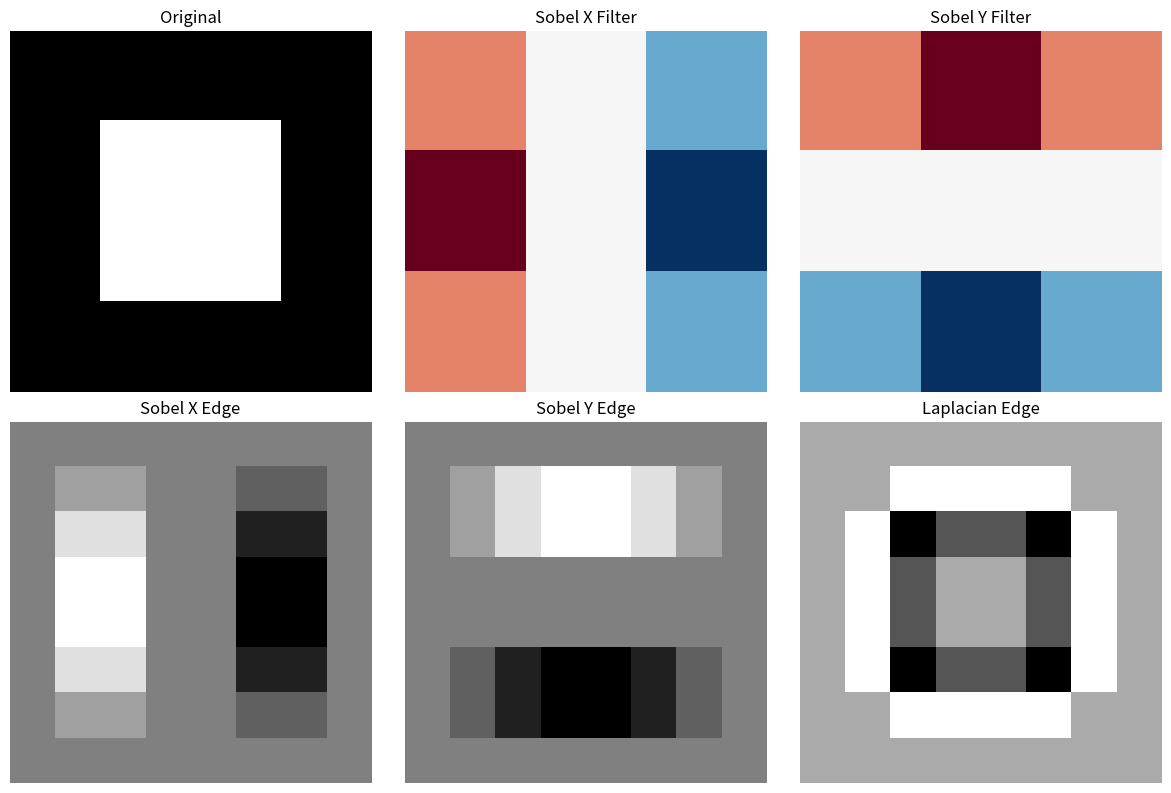

Source code (Python):
"""
05. 합성곱 이해 - NumPy 버전 (교육용)

합성곱 연산의 원리를 NumPy로 이해합니다.
실제 CNN 학습에는 PyTorch를 사용하세요!

이 파일은 합성곱이 어떻게 동작하는지 이해하기 위한 것입니다.
"""

import numpy as np
import matplotlib.pyplot as plt

print("=" * 60)
print("NumPy 합성곱 이해 (교육용)")
print("=" * 60)


# ============================================
# 1. 기본 2D 합성곱
# ============================================
print("\n[1] 기본 2D 합성곱")
print("-" * 40)

def conv2d_basic(image, kernel):
    """
    가장 기본적인 2D 합성곱 구현

    Args:
        image: 2D 배열 (H, W)
        kernel: 2D 배열 (kH, kW)

    Returns:
        출력 (H-kH+1, W-kW+1)
    """
    h, w = image.shape
    kh, kw = kernel.shape
    oh, ow = h - kh + 1, w - kw + 1

    output = np.zeros((oh, ow))

    for i in range(oh):
        for j in range(ow):
            # 영역 추출
            region = image[i:i+kh, j:j+kw]
            # 요소별 곱셈 후 합산
            output[i, j] = np.sum(region * kernel)

    return output

# 테스트
image = np.array([
    [1, 2, 3, 0],
    [0, 1, 2, 3],
    [3, 0, 1, 2],
    [2, 3, 0, 1]
], dtype=float)

kernel = np.array([
    [1, 0],
    [0, -1]
], dtype=float)

output = conv2d_basic(image, kernel)
print(f"입력 이미지 (4×4):\n{image}")
print(f"\n커널 (2×2):\n{kernel}")
print(f"\n출력 (3×3):\n{output}")
print(f"\n예시 계산 (좌상단):")
print(f"  {image[0,0]}×{kernel[0,0]} + {image[0,1]}×{kernel[0,1]} + {image[1,0]}×{kernel[1,0]} + {image[1,1]}×{kernel[1,1]}")
print(f"  = 1×1 + 2×0 + 0×0 + 1×(-1) = 0")


# ============================================
# 2. 패딩과 스트라이드
# ============================================
print("\n[2] 패딩과 스트라이드")
print("-" * 40)

def conv2d_with_padding(image, kernel, padding=0, stride=1):
    """패딩과 스트라이드를 지원하는 합성곱"""
    # 패딩 적용
    if padding > 0:
        image = np.pad(image, padding, mode='constant', constant_values=0)

    h, w = image.shape
    kh, kw = kernel.shape
    oh = (h - kh) // stride + 1
    ow = (w - kw) // stride + 1

    output = np.zeros((oh, ow))

    for i in range(oh):
        for j in range(ow):
            si, sj = i * stride, j * stride
            region = image[si:si+kh, sj:sj+kw]
            output[i, j] = np.sum(region * kernel)

    return output

# 테스트
image = np.ones((4, 4))
kernel = np.ones((3, 3))

print("입력: 4×4, 커널: 3×3")
for p in [0, 1]:
    for s in [1, 2]:
        out = conv2d_with_padding(image, kernel, padding=p, stride=s)
        print(f"  padding={p}, stride={s} → 출력: {out.shape}")


# ============================================
# 3. 에지 검출 필터
# ============================================
print("\n[3] 에지 검출 필터")
print("-" * 40)

# 샘플 이미지 생성
def create_sample_image():
    """간단한 패턴 이미지 생성"""
    img = np.zeros((8, 8))
    img[2:6, 2:6] = 1  # 중앙 사각형
    return img

image = create_sample_image()

# 에지 검출 필터들
sobel_x = np.array([[-1, 0, 1],
                    [-2, 0, 2],
                    [-1, 0, 1]])

sobel_y = np.array([[-1, -2, -1],
                    [ 0,  0,  0],
                    [ 1,  2,  1]])

laplacian = np.array([[0,  1, 0],
                      [1, -4, 1],
                      [0,  1, 0]])

# 필터 적용
edge_x = conv2d_with_padding(image, sobel_x, padding=1)
edge_y = conv2d_with_padding(image, sobel_y, padding=1)
edge_laplace = conv2d_with_padding(image, laplacian, padding=1)

# 시각화
fig, axes = plt.subplots(2, 3, figsize=(12, 8))
axes[0, 0].imshow(image, cmap='gray')
axes[0, 0].set_title('Original')
axes[0, 1].imshow(sobel_x, cmap='RdBu')
axes[0, 1].set_title('Sobel X Filter')
axes[0, 2].imshow(sobel_y, cmap='RdBu')
axes[0, 2].set_title('Sobel Y Filter')
axes[1, 0].imshow(edge_x, cmap='gray')
axes[1, 0].set_title('Sobel X Edge')
axes[1, 1].imshow(edge_y, cmap='gray')
axes[1, 1].set_title('Sobel Y Edge')
axes[1, 2].imshow(edge_laplace, cmap='gray')
axes[1, 2].set_title('Laplacian Edge')

for ax in axes.flat:
    ax.axis('off')

plt.tight_layout()
plt.savefig('numpy_edge_detection.png', dpi=100)
plt.close()
print("에지 검출 저장: numpy_edge_detection.png")


# ============================================
# 4. 풀링 연산
# ============================================
print("\n[4] 풀링 연산")
print("-" * 40)

def max_pool2d(image, pool_size=2, stride=2):
    """Max Pooling 구현"""
    h, w = image.shape
    oh = (h - pool_size) // stride + 1
    ow = (w - pool_size) // stride + 1

    output = np.zeros((oh, ow))

    for i in range(oh):
        for j in range(ow):
            si, sj = i * stride, j * stride
            region = image[si:si+pool_size, sj:sj+pool_size]
            output[i, j] = np.max(region)

    return output

def avg_pool2d(image, pool_size=2, stride=2):
    """Average Pooling 구현"""
    h, w = image.shape
    oh = (h - pool_size) // stride + 1
    ow = (w - pool_size) // stride + 1

    output = np.zeros((oh, ow))

    for i in range(oh):
        for j in range(ow):
            si, sj = i * stride, j * stride
            region = image[si:si+pool_size, sj:sj+pool_size]
            output[i, j] = np.mean(region)

    return output

# 테스트
image = np.array([
    [1, 2, 3, 4],
    [5, 6, 7, 8],
    [9, 10, 11, 12],
    [13, 14, 15, 16]
], dtype=float)

print(f"입력:\n{image}")
print(f"\nMax Pooling (2×2):\n{max_pool2d(image)}")
print(f"\nAvg Pooling (2×2):\n{avg_pool2d(image)}")


# ============================================
# 5. 다채널 합성곱
# ============================================
print("\n[5] 다채널 합성곱")
print("-" * 40)

def conv2d_multichannel(image, kernels, bias=0):
    """
    다채널 합성곱 (RGB 이미지 등)

    Args:
        image: (C, H, W) - C개 채널
        kernels: (C, kH, kW) - 각 채널용 커널
        bias: 편향

    Returns:
        출력: (H-kH+1, W-kW+1)
    """
    c, h, w = image.shape
    _, kh, kw = kernels.shape
    oh, ow = h - kh + 1, w - kw + 1

    output = np.zeros((oh, ow))

    # 각 채널에 대해 합성곱 후 합산
    for ch in range(c):
        output += conv2d_basic(image[ch], kernels[ch])

    return output + bias

# RGB 이미지 예시
rgb_image = np.random.rand(3, 8, 8)  # (C, H, W)
kernels = np.random.rand(3, 3, 3)    # (C, kH, kW)

output = conv2d_multichannel(rgb_image, kernels)
print(f"입력: {rgb_image.shape} (3채널)")
print(f"커널: {kernels.shape} (채널별 3×3)")
print(f"출력: {output.shape}")


# ============================================
# 6. 여러 필터 적용
# ============================================
print("\n[6] 여러 필터 적용")
print("-" * 40)

def conv2d_layer(image, filters, biases):
    """
    Conv 층 시뮬레이션

    Args:
        image: (C_in, H, W)
        filters: (C_out, C_in, kH, kW)
        biases: (C_out,)

    Returns:
        출력: (C_out, oH, oW)
    """
    c_out, c_in, kh, kw = filters.shape
    _, h, w = image.shape
    oh, ow = h - kh + 1, w - kw + 1

    output = np.zeros((c_out, oh, ow))

    for f in range(c_out):
        output[f] = conv2d_multichannel(image, filters[f], biases[f])

    return output

# 예시: 3채널 입력 → 8채널 출력
image = np.random.rand(3, 16, 16)
filters = np.random.rand(8, 3, 3, 3)  # 8개 필터
biases = np.zeros(8)

output = conv2d_layer(image, filters, biases)
print(f"입력: {image.shape}")
print(f"필터: {filters.shape}")
print(f"출력: {output.shape}")


# ============================================
# 7. CNN 순전파 시뮬레이션
# ============================================
print("\n[7] CNN 순전파 시뮬레이션")
print("-" * 40)

def relu(x):
    return np.maximum(0, x)

def simple_cnn_forward(image):
    """
    간단한 CNN 순전파

    입력 (1, 8, 8) → Conv (2, 6, 6) → Pool (2, 3, 3) → FC → 출력
    """
    # Conv1: 1→2 채널, 3×3 커널
    filters1 = np.random.randn(2, 1, 3, 3) * 0.5
    biases1 = np.zeros(2)

    conv1_out = conv2d_layer(image, filters1, biases1)
    relu1_out = relu(conv1_out)
    print(f"  Conv1 후: {relu1_out.shape}")

    # MaxPool: 2×2
    pool_out = np.zeros((2, 3, 3))
    for c in range(2):
        pool_out[c] = max_pool2d(relu1_out[c], 2, 2)
    print(f"  Pool 후: {pool_out.shape}")

    # Flatten
    flat = pool_out.flatten()
    print(f"  Flatten: {flat.shape}")

    # FC
    fc_weights = np.random.randn(10, 18) * 0.5
    fc_bias = np.zeros(10)
    output = fc_weights @ flat + fc_bias
    print(f"  FC 출력: {output.shape}")

    return output

# 테스트
image = np.random.rand(1, 8, 8)
print(f"입력: {image.shape}")
output = simple_cnn_forward(image)


# ============================================
# 왜 PyTorch를 사용해야 하는가?
# ============================================
print("\n" + "=" * 60)
print("NumPy CNN의 한계")
print("=" * 60)

limitations = """
NumPy 구현의 문제점:

1. 속도
   - 순수 Python 루프는 매우 느림
   - 28×28 MNIST도 수천 배 느림
   - GPU 가속 불가능

2. 역전파
   - 합성곱 역전파 구현이 복잡
   - im2col 등 최적화 필요
   - 실수하기 쉬움

3. 메모리
   - 비효율적인 메모리 사용
   - 배치 처리 어려움

4. 기능
   - BatchNorm, Dropout 구현 복잡
   - 다양한 층/연산 부족

PyTorch 사용 이유:
   ✓ cuDNN으로 최적화된 합성곱
   ✓ 자동 미분 (역전파 자동)
   ✓ GPU 지원
   ✓ 풍부한 레이어/함수 제공
"""
print(limitations)


# ============================================
# 정리
# ============================================
print("=" * 60)
print("합성곱 핵심 정리")
print("=" * 60)

summary = """
합성곱 연산:
    output[i,j] = Σ input[i+m, j+n] × kernel[m, n]

출력 크기:
    output_size = (input - kernel + 2×padding) / stride + 1

풀링:
    - MaxPool: 영역 내 최대값 선택
    - AvgPool: 영역 내 평균

다채널:
    - 각 채널에 별도 커널 적용 후 합산
    - 여러 필터 = 여러 출력 채널

학습:
    - 커널의 가중치가 학습됨
    - 역전파로 최적화

NumPy로 배운 것:
    1. 합성곱의 수학적 정의
    2. 패딩과 스트라이드의 효과
    3. 풀링의 동작 원리
    4. 다채널 처리 방식

실전에서는 PyTorch!
"""
print(summary)
print("=" * 60)
